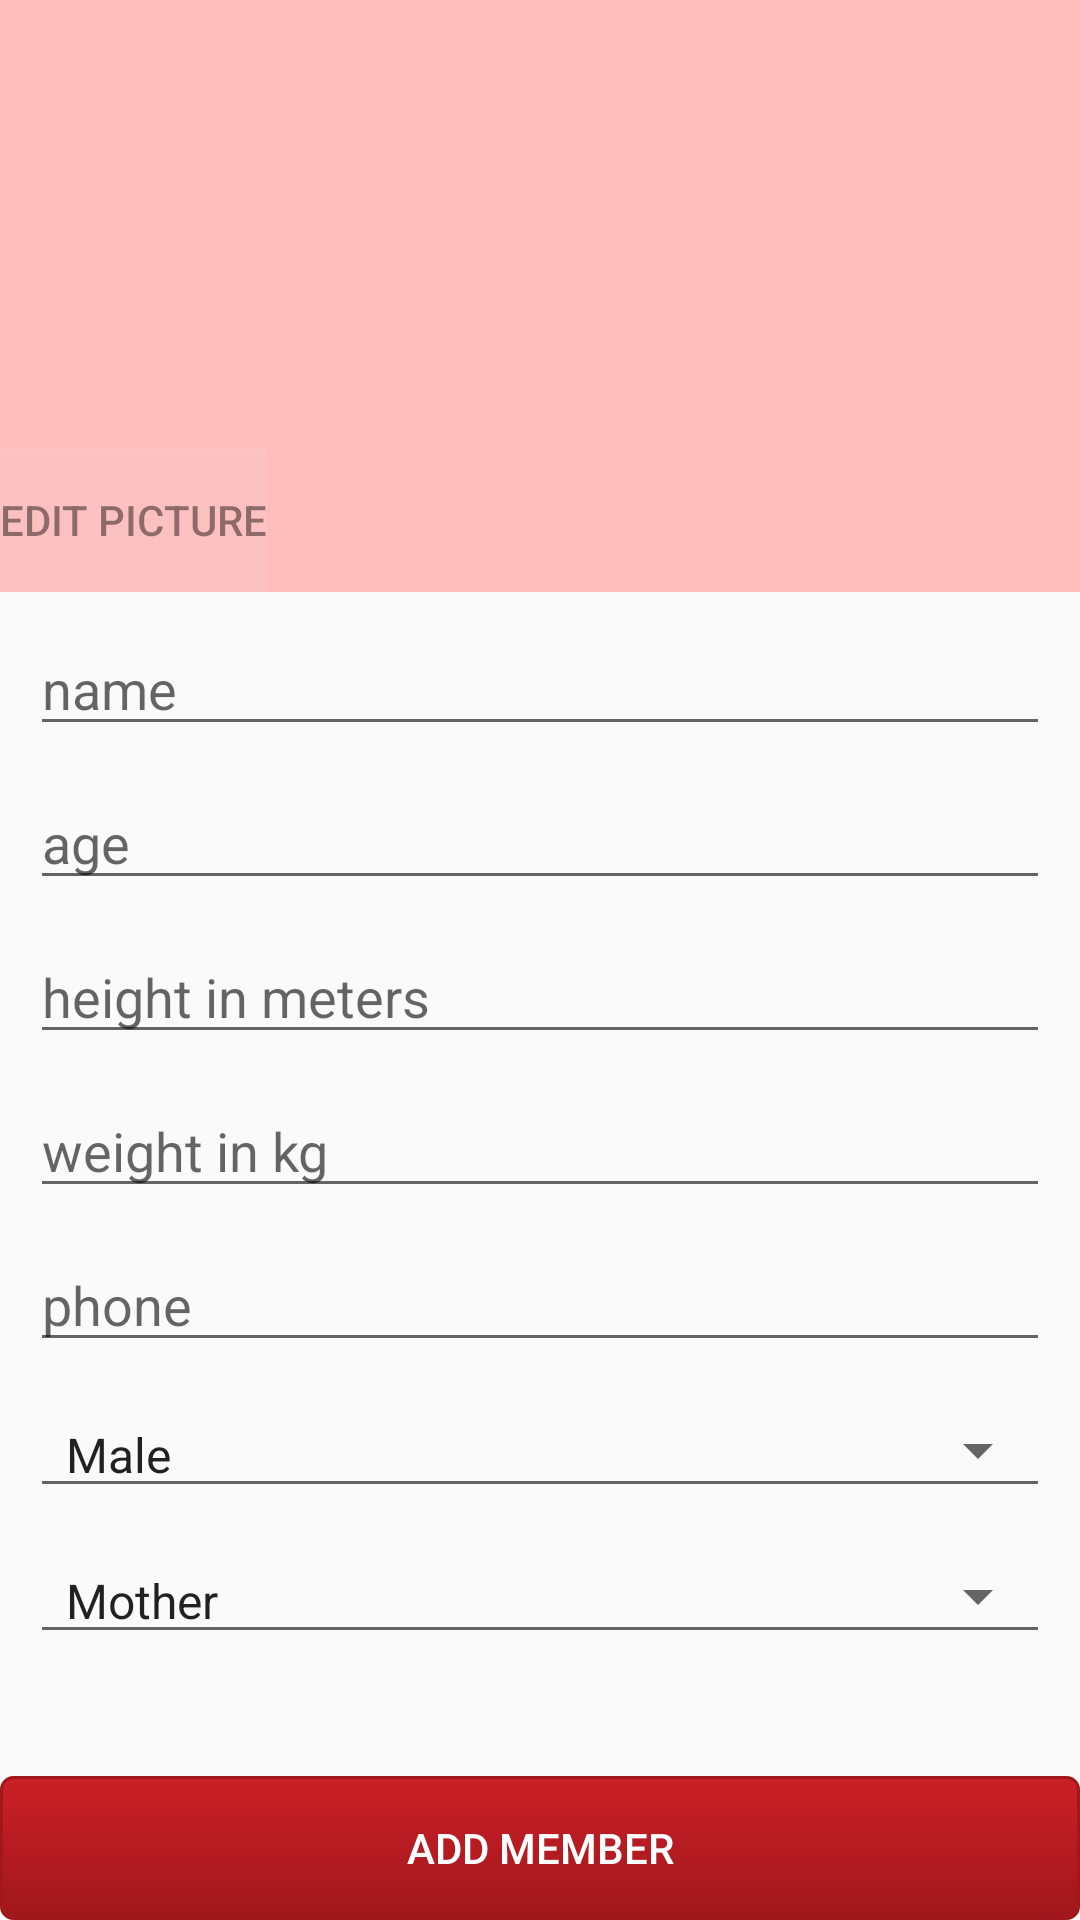

Produce the Android XML layout that renders to this screen, including the resource entries it uses.
<!-- AndroidManifest.xml: application theme AppTheme -->
<!-- res/layout/activity_add_member.xml -->
<?xml version="1.0" encoding="utf-8"?>
<RelativeLayout xmlns:android="http://schemas.android.com/apk/res/android"
    xmlns:tools="http://schemas.android.com/tools"
    android:layout_width="match_parent"
    android:layout_height="match_parent"
    tools:context="com.newfeds.icare.activities.AddMember">


    <LinearLayout
        android:orientation="vertical"
        android:layout_width="match_parent"
        android:layout_height="match_parent">

        <FrameLayout
            android:layout_width="match_parent"
            android:layout_height="0dp"
            android:layout_weight="1">

            <ImageView
                android:layout_width="match_parent"
                android:layout_height="match_parent"
                android:id="@+id/imageViewAddMember"
                android:layout_gravity="center"
                android:background="#ffbdbd"
                android:src="@drawable/user_icon"
                android:scaleType="fitCenter" />

            <Button
                android:layout_width="wrap_content"
                android:layout_height="wrap_content"
                android:text="Edit Picture"
                android:drawableLeft="@drawable/ic_menu_camera"
                android:background="#33fffbfb"
                android:id="@+id/buttonAddMemberChooseFromGallary"
                android:layout_gravity="left|bottom"
                android:alpha=".5" />

        </FrameLayout>

        <ScrollView
            android:layout_width="fill_parent"
            android:layout_height="0dp"
            android:id="@+id/scrollView"
            android:layout_weight="2" >

            <LinearLayout
                android:orientation="vertical"
                android:layout_width="match_parent"
                android:layout_height="match_parent"
                android:isScrollContainer="true">

                    <EditText
                        android:imeOptions="flagNoExtractUi"
                        android:layout_width="match_parent"
                        android:layout_height="wrap_content"
                        android:ems="10"
                        android:id="@+id/editTextAddMemberName"
                        android:hint="name"
                        android:layout_marginTop="10dp"
                        android:layout_marginLeft="10dp"
                        android:layout_marginRight="10dp" />

                <EditText
                    android:imeOptions="flagNoExtractUi"
                    android:layout_width="match_parent"
                    android:layout_height="wrap_content"
                    android:inputType="number"
                    android:ems="10"
                    android:id="@+id/editTextAddMemberAge"
                    android:hint="age"
                    android:layout_marginTop="10dp"
                    android:layout_marginLeft="10dp"
                    android:layout_marginRight="10dp" />

                <EditText
                    android:imeOptions="flagNoExtractUi"
                    android:layout_width="match_parent"
                    android:layout_height="wrap_content"
                    android:inputType="numberDecimal"
                    android:ems="10"
                    android:id="@+id/editTextAddMemberHeight"
                    android:hint="height in meters"
                    android:layout_marginTop="10dp"
                    android:layout_marginLeft="10dp"
                    android:layout_marginRight="10dp" />

                <EditText
                    android:imeOptions="flagNoExtractUi"
                    android:layout_width="match_parent"
                    android:layout_height="wrap_content"
                    android:inputType="numberDecimal"
                    android:ems="10"
                    android:id="@+id/editTextAddMemberWeight"
                    android:hint="weight in kg"
                    android:layout_marginTop="10dp"
                    android:layout_marginLeft="10dp"
                    android:layout_marginRight="10dp" />


                <EditText
                    android:imeOptions="flagNoExtractUi"
                    android:layout_width="match_parent"
                    android:layout_height="wrap_content"
                    android:inputType="number"
                    android:ems="10"
                    android:id="@+id/editTextAddMemberPhone"
                    android:hint="phone"
                    android:layout_marginTop="10dp"
                    android:layout_marginLeft="10dp"
                    android:layout_marginRight="10dp" />

                <Spinner
                    android:layout_width="match_parent"
                    android:layout_height="wrap_content"
                    android:id="@+id/spinnerAddMemberGender"
                    android:entries="@array/gender"
                    android:scrollbarSize="30dp"
                    style="@style/Widget.AppCompat.Spinner.Underlined"
                    android:layout_marginTop="10dp"
                    android:layout_marginLeft="10dp"
                    android:layout_marginRight="10dp"
                    />

                <Spinner
                    android:layout_width="match_parent"
                    android:layout_height="wrap_content"
                    android:scrollbarSize="30dp"
                    android:id="@+id/spinnerAddMemberRelationship"
                    android:entries="@array/relationship"
                    style="@style/Widget.AppCompat.Spinner.Underlined"
                    android:layout_marginTop="10dp"
                    android:layout_marginLeft="10dp"
                    android:layout_marginRight="10dp"
                    />


                
            </LinearLayout>

        </ScrollView>

        <Button
            android:layout_width="fill_parent"
            android:layout_height="wrap_content"
            android:text="Add Member"
            android:background="@drawable/ps__button_pinterest"
            android:textColor="#FFFFFF"
            android:id="@+id/buttonAddMemberFinal" />

    </LinearLayout>
</RelativeLayout>
<!-- resources referenced by this layout -->
<resources>
  <string-array name="gender">
          <item>Male</item>
          <item>Female</item>
      </string-array>
  <string-array name="relationship">
          <item>Mother</item>
          <item>Father</item>
          <item>Wife</item>
          <item>Husband</item>
          <item>Brother</item>
          <item>Sister</item>
          <item>GrandMa</item>
          <item>GrandPa</item>
      </string-array>
  <!-- drawable ps__button_pinterest (drawable) -->
  <?xml version="1.0" encoding="utf-8"?>
  <selector xmlns:android="http://schemas.android.com/apk/res/android" android:dither="true">
      
      <item android:state_pressed="true"><shape>
              <gradient android:angle="270" android:endColor="#cb2027" android:startColor="#a0171c" />
  
              <stroke android:width="1dp" android:color="#a0171c" />
  
              <corners android:radius="4dp" />
  
              <padding android:bottom="10dp" android:left="10dp" android:right="10dp" android:top="10dp" />
          </shape></item>
      <item><shape>
              <gradient android:angle="270" android:endColor="#a0171c" android:startColor="#cb2027" />
  
              <stroke android:width="1dp" android:color="#a0171c" />
  
              <corners android:radius="4dp" />
  
              <padding android:bottom="10dp" android:left="10dp" android:right="10dp" android:top="10dp" />
          </shape></item>
  
  </selector>
  <style name="AppTheme" parent="Theme.AppCompat.Light.DarkActionBar">
          
          <item name="colorPrimary">@color/colorPrimary</item>
          <item name="colorPrimaryDark">@color/colorPrimaryDark</item>
          <item name="colorAccent">@color/colorAccent</item>
      </style>
  <color name="colorPrimary">#a10008</color>
  <color name="colorPrimaryDark">#bf000d</color>
  <color name="colorAccent">#ff000d</color>
</resources>
